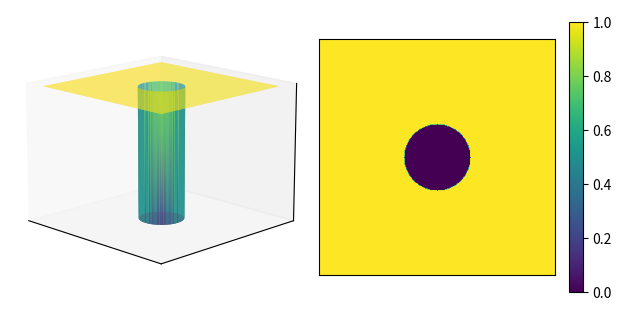

This chart was generated by the following Python code:
# -*- coding: utf-8 -*-
import numpy as np
import matplotlib.pyplot as plt
from mpl_toolkits import mplot3d


if __name__ == '__main__':
    h, w = 300, 300
    ratio = 0.28
    filter_type = 'ideal'
    high_pass = True

    fltr = np.zeros((h, w))
    cutoff_freq = min(h, w) / 2 * ratio
    cutoff_freq = int(cutoff_freq)
    center_h, center_w = h//2, w//2
    for i in range(h):
        for j in range(w):
            u, v = i-center_h, j-center_w
            if filter_type == 'gaussian':
                fltr[i,j] = np.exp(-(u**2+v**2)/(2*cutoff_freq**2))
            elif filter_type == 'ideal':
                fltr[i,j] = 1 if u**2+v**2<=cutoff_freq**2 else 0
            else:
                print('Unknown filter type')
                raise NotImplementedError
    if high_pass:
        fltr = 1 - fltr

    X, Y = np.meshgrid(np.arange(h), np.arange(w))
    Z = fltr

    ax = plt.subplot(1, 2, 1, projection='3d')
    ax.plot_surface(X, Y, Z, rstride=1, cstride=1, cmap='viridis', edgecolor='none')
    ax.set_xticks([], []), ax.set_yticks([], []), ax.set_zticks([], [])
    ax.view_init(15, -45)

    ax = plt.subplot(1, 2, 2)
    im = ax.imshow(fltr, cmap='viridis')
    plt.colorbar(im, ax=ax, shrink=0.6)
    ax.set_xticks([], []), ax.set_yticks([], [])

    plt.tight_layout()

    pass_type = 'high' if high_pass else 'low'
    plt.savefig(f'{h}x{w}_ratio{ratio}_{filter_type}_{pass_type}.png', dpi=300)
